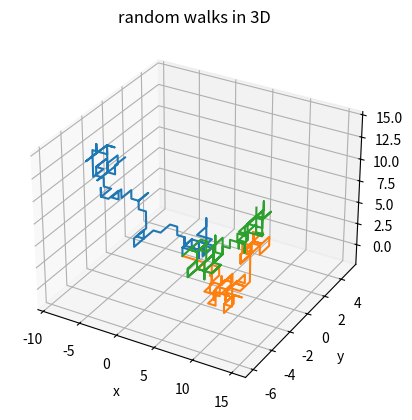
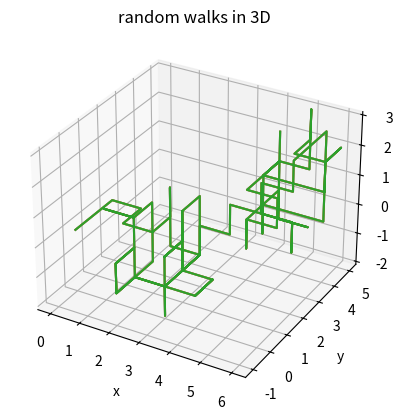

The script that saved these images, in order:
#Task 2 topic 2
'To make a fast function of random walkers in 3D space we can implement the same method as above but optimize it for speed.'

import numpy as np
import matplotlib.pyplot as plt
from mpl_toolkits.mplot3d import Axes3D
import random

def randomwalk3D(n_walkers, n_steps):
    x, y, z = np.zeros(n_steps), np.zeros(n_steps), np.zeros(n_steps) # defining 3D arrays

    directions = ["up", "down", "left", "right", "in", "out"] # defining the direction which can be taken in 3d space
    for i in range(1, n_steps):
        step = random.choice(directions)  # randomizing steps taken 
        
        if step == "right":
            x[i] = x[i - 1] + 1
            y[i] = y[i - 1] 
            z[i] = z[i - 1] 
        elif step == "left":
            x[i] = x[i - 1] - 1
            y[i] = y[i - 1] 
            z[i] = z[i - 1]
        elif step == "up":
            x[i] = x[i - 1] 
            y[i] = y[i - 1] + 1
            z[i] = z[i - 1]  
        elif step == "down":
            x[i] = x[i - 1] 
            y[i] = y[i - 1] - 1 
            z[i] = z[i - 1] 
        elif step == "in":
            x[i] = x[i - 1] 
            y[i] = y[i - 1] 
            z[i] = z[i - 1] - 1 
        elif step == "out":
            x[i] = x[i - 1] 
            y[i] = y[i - 1] 
            z[i] = z[i - 1] + 1

    return x, y, z

n_walkers = 3  # amount of walkers
n_steps = 100  # amount of steps

fig = plt.figure()  
ax = fig.add_subplot(111, projection='3d')  # Creating a 3D space and a figure in 3D

for _ in range(n_walkers):   # Making a loop for the walkers
    x, y, z = randomwalk3D(1, n_steps) 
    ax.plot(x,y,z)
ax.set_title('random walks in 3D')
ax.set_xlabel('x')
ax.set_ylabel('y')
ax.set_zlabel('z')

plt.show()

#%%

def randomwalk3D(n_walkers, n_steps):
    x, y, z = np.zeros(n_steps), np.zeros(n_steps), np.zeros(n_steps) # defining 3D arrays

    directions = ["up", "down", "left", "right", "in", "out"] # defining the direction which can be taken in 3d space
    for i in range(1, n_steps):
        step = random.choice(directions)  # randomizing steps taken 
        
        if step == "right":
            x[i] = x[i - 1] + 1
            y[i] = y[i - 1] 
            z[i] = z[i - 1] 
        elif step == "left":
            x[i] = x[i - 1] - 1
            y[i] = y[i - 1] 
            z[i] = z[i - 1]
        elif step == "up":
            x[i] = x[i - 1] 
            y[i] = y[i - 1] + 1
            z[i] = z[i - 1]  
        elif step == "down":
            x[i] = x[i - 1] 
            y[i] = y[i - 1] - 1 
            z[i] = z[i - 1] 
        elif step == "in":
            x[i] = x[i - 1] 
            y[i] = y[i - 1] 
            z[i] = z[i - 1] - 1 
        elif step == "out":
            x[i] = x[i - 1] 
            y[i] = y[i - 1] 
            z[i] = z[i - 1] + 1

    return x, y, z

n_walkers = 3  # amount of walkers
n_steps = 100  # amount of steps

fig = plt.figure()  
ax = fig.add_subplot(111, projection='3d')  # Creating a 3D space and a figure in 3D

for _ in range(n_walkers):   # Making a loop for the walkers
    ax.plot(x,y,z)
ax.set_title('random walks in 3D')
ax.set_xlabel('x')
ax.set_ylabel('y')
ax.set_zlabel('z')

plt.show()

#%%


def DNArandomwalk3D(n_steps):
    hydrogen = np.zeros(n_steps)
    oxygen = np.zeros(n_steps)
    carbon = np.zeros(n_steps)

    directions = ["up", "down", "left", "right", "in", "out"] # defining the direction which can be taken in 3d space
    for i in range(1, n_steps):
        step = random.choice(directions)  # randomizing steps taken 
        
        if step == "right":
            hydrogen[i] = hydrogen[i - 1] + 1
            oxygen[i] = oxygen[i - 1] 
            carbon[i] = carbon[i - 1] 
        elif step == "left":
            hydrogen[i] = hydrogen[i - 1] - 1
            oxygen[i] = oxygen[i - 1] 
            carbon[i] = carbon[i - 1]
        elif step == "up":
            hydrogen[i] = hydrogen[i - 1] 
            oxygen[i] = oxygen[i - 1] + 1
            carbon[i] = carbon[i - 1]  
        elif step == "down":
            hydrogen[i] = hydrogen[i - 1] 
            oxygen[i] = oxygen[i - 1] - 1 
            carbon[i] = carbon[i - 1] 
        elif step == "in":
            hydrogen[i] = hydrogen[i - 1] 
            oxygen[i] = oxygen[i - 1] 
            carbon[i] = carbon[i - 1] - 1 
        elif step == "out":
            hydrogen[i] = hydrogen[i - 1] 
            oxygen[i] = oxygen[i - 1] 
            carbon[i] = carbon[i - 1] + 1

    return hydrogen, oxygen, carbon

def accessible_volume(hydrogen, oxygen, carbon, grid_size=50): # Creating a 3d grid for the volume
    grid = np.zeros((grid_size, grid_size, grid_size))
    coordinates = np.vstack((hydrogen, oxygen, carbon)).T + grid_size / 2 # keep coordinates as positive values
    coordinates = np.clip(coordinates, 0, grid_size - 1) # keep the coordinates inside the grid

    coordinates_int = coordinates.astype(int)
    grid[coordinates_int[:,0], coordinates_int[:,1], coordinates_int[:,2]] = 1
    filled = np.sum(grid)
    total = grid_size ** 3
    return total - filled

    
n_simulations = 5
n_steps = 50


for i in range(n_simulations):
    hydrogen, oxygen, carbon = DNArandomwalk3D(n_steps)
    vol = accessible_volume(hydrogen, oxygen, carbon)
    

print("Accesible volume: ", int(vol))
#%%
